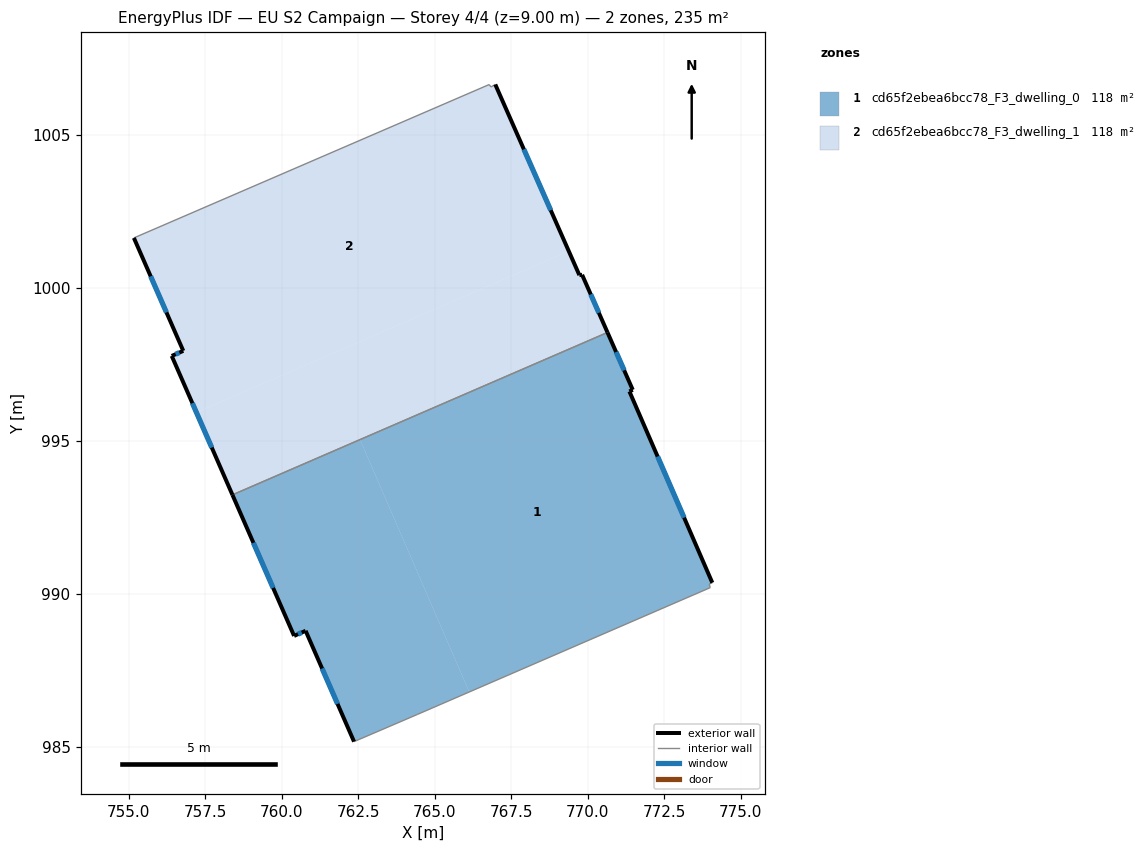
=== STOREY PLAN SPEC (per zone: floor XY polygon, exterior-wall plan segments, windows/doors) ===
zone 1: cd65f2ebea6bcc78_F3_dwelling_0  (117.5 m²)
  floor: (771.47, 996.67) (771.36, 996.62) (774.07, 990.37) (773.97, 990.33) (774.00, 990.21) (766.12, 986.80) (762.56, 995.03) (770.65, 998.54)
  floor: (770.64, 998.55) (770.65, 998.54) (762.56, 995.03) (766.12, 986.80) (764.42, 986.06) (762.36, 985.17) (760.78, 988.80) (760.40, 988.63) (758.39, 993.24)
  exterior wall: (760.78, 988.80) – (762.36, 985.17)  [4.0 m]
    window: (761.32, 987.56) – (761.82, 986.41)  [1.2 m²]
  exterior wall: (760.40, 988.63) – (760.78, 988.80)  [0.4 m]
    window: (760.53, 988.69) – (760.65, 988.74)  [0.1 m²]
  exterior wall: (758.39, 993.24) – (760.40, 988.63)  [5.0 m]
    window: (759.07, 991.67) – (759.71, 990.20)  [1.5 m²]
  exterior wall: (771.47, 996.67) – (770.64, 998.55)  [2.0 m]
    window: (771.19, 997.31) – (770.92, 997.91)  [0.6 m²]
  exterior wall: (771.36, 996.62) – (771.47, 996.67)  [0.1 m]
  exterior wall: (774.07, 990.37) – (771.36, 996.62)  [6.8 m]
    window: (773.15, 992.50) – (772.28, 994.49)  [2.1 m²]
  interior walls: 5
zone 2: cd65f2ebea6bcc78_F3_dwelling_1  (117.5 m²)
  floor: (769.81, 1000.43) (770.64, 998.55) (758.39, 993.24) (757.21, 995.93) (769.38, 1001.20) (769.72, 1000.42)
  floor: (766.97, 1006.65) (769.38, 1001.20) (757.21, 995.93) (756.40, 997.78) (756.78, 997.95) (755.16, 1001.64) (766.77, 1006.65) (766.84, 1006.57)
  exterior wall: (756.78, 997.95) – (756.40, 997.78)  [0.4 m]
    window: (756.65, 997.89) – (756.53, 997.84)  [0.1 m²]
  exterior wall: (755.16, 1001.64) – (756.78, 997.95)  [4.0 m]
    window: (755.71, 1000.38) – (756.23, 999.20)  [1.2 m²]
  exterior wall: (769.72, 1000.42) – (766.97, 1006.65)  [6.8 m]
    window: (768.79, 1002.54) – (767.91, 1004.53)  [2.1 m²]
  exterior wall: (769.81, 1000.43) – (769.72, 1000.42)  [0.1 m]
  exterior wall: (770.64, 998.55) – (769.81, 1000.43)  [2.1 m]
    window: (770.36, 999.19) – (770.10, 999.79)  [0.6 m²]
  exterior wall: (756.40, 997.78) – (758.39, 993.24)  [5.0 m]
    window: (757.08, 996.24) – (757.71, 994.78)  [1.5 m²]
  interior walls: 4

=== DERIVED (storey summary) ===
Building: EU S2 Campaign
Storey: 4 of 4  (floor level z = 9.00 m)
Storey gross floor area: 235.1 m²
Zones on this storey: 2
  - cd65f2ebea6bcc78_F3_dwelling_0: floor 117.5 m²; exterior wall 18.4 m (55.1 m²); 5 window(s) 5.6 m²; WWR 10.1%
  - cd65f2ebea6bcc78_F3_dwelling_1: floor 117.5 m²; exterior wall 18.4 m (55.1 m²); 5 window(s) 5.6 m²; WWR 10.2%
Zone adjacency (shared interzone walls):
  - cd65f2ebea6bcc78_F3_dwelling_0 ↔ cd65f2ebea6bcc78_F3_dwelling_1